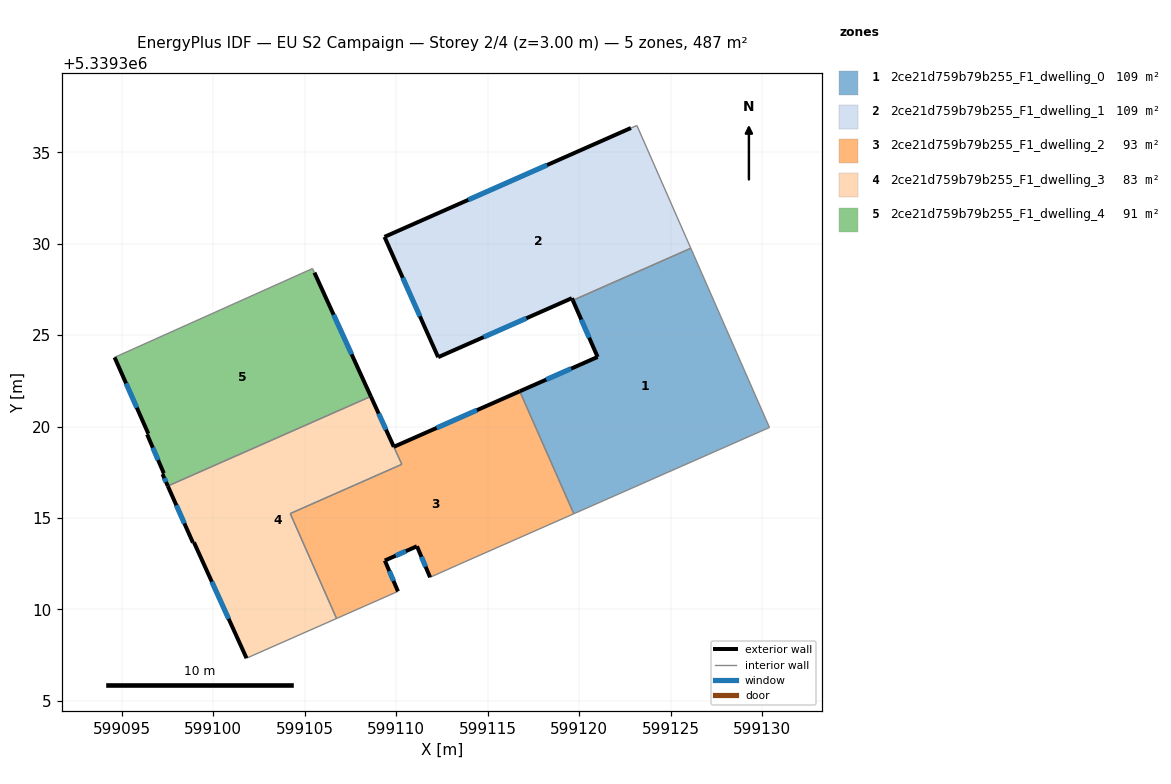
=== STOREY PLAN SPEC (per zone: floor XY polygon, exterior-wall plan segments, windows/doors) ===
zone 1: 2ce21d759b79b255_F1_dwelling_0  (109.5 m²)
  floor: (599126.11, 5339329.75) (599130.41, 5339319.95) (599119.71, 5339315.23) (599116.76, 5339321.93) (599121.01, 5339323.81) (599119.66, 5339326.90)
  exterior wall: (599121.01, 5339323.81) – (599116.76, 5339321.93)  [4.7 m]
    window: (599119.56, 5339323.17) – (599118.20, 5339322.57)  [1.4 m²]
  exterior wall: (599119.66, 5339326.90) – (599121.01, 5339323.81)  [3.4 m]
    window: (599120.12, 5339325.85) – (599120.55, 5339324.86)  [1.0 m²]
  interior walls: 4
zone 2: 2ce21d759b79b255_F1_dwelling_1  (109.5 m²)
  floor: (599123.16, 5339336.46) (599126.11, 5339329.75) (599119.66, 5339326.90) (599119.61, 5339327.02) (599112.29, 5339323.79) (599109.36, 5339330.37) (599122.83, 5339336.33)
  exterior wall: (599119.61, 5339327.02) – (599119.66, 5339326.90)  [0.1 m]
  exterior wall: (599112.29, 5339323.79) – (599119.61, 5339327.02)  [8.0 m]
    window: (599114.78, 5339324.89) – (599117.12, 5339325.92)  [2.4 m²]
  exterior wall: (599109.36, 5339330.37) – (599112.29, 5339323.79)  [7.2 m]
    window: (599110.36, 5339328.13) – (599111.30, 5339326.03)  [2.2 m²]
  exterior wall: (599122.83, 5339336.33) – (599109.36, 5339330.37)  [14.7 m]
    window: (599118.25, 5339334.30) – (599113.94, 5339332.40)  [4.5 m²]
  interior walls: 3
zone 3: 2ce21d759b79b255_F1_dwelling_2  (93.3 m²)
  floor: (599116.76, 5339321.93) (599119.71, 5339315.23) (599113.39, 5339312.45) (599111.85, 5339311.76) (599111.13, 5339313.46) (599111.12, 5339313.45) (599109.38, 5339312.67) (599110.10, 5339310.99) (599106.74, 5339309.51) (599104.21, 5339315.24) (599110.31, 5339317.94) (599109.87, 5339318.89)
  exterior wall: (599116.76, 5339321.93) – (599109.87, 5339318.89)  [7.5 m]
    window: (599114.41, 5339320.90) – (599112.21, 5339319.93)  [2.3 m²]
  exterior wall: (599111.13, 5339313.46) – (599111.85, 5339311.76)  [1.8 m]
    window: (599111.38, 5339312.88) – (599111.61, 5339312.34)  [0.6 m²]
  exterior wall: (599111.12, 5339313.45) – (599111.13, 5339313.46)  [0.0 m]
  exterior wall: (599109.38, 5339312.67) – (599111.12, 5339313.45)  [1.9 m]
    window: (599109.97, 5339312.94) – (599110.53, 5339313.19)  [0.6 m²]
  exterior wall: (599110.10, 5339310.99) – (599109.38, 5339312.67)  [1.8 m]
    window: (599109.85, 5339311.56) – (599109.62, 5339312.10)  [0.6 m²]
  interior walls: 7
zone 4: 2ce21d759b79b255_F1_dwelling_3  (83.5 m²)
  floor: (599108.61, 5339321.65) (599110.30, 5339317.93) (599104.21, 5339315.24) (599106.74, 5339309.51) (599101.82, 5339307.33) (599098.94, 5339313.67) (599098.89, 5339313.65) (599097.51, 5339316.75)
  exterior wall: (599098.94, 5339313.67) – (599101.82, 5339307.33)  [7.0 m]
    window: (599099.92, 5339311.51) – (599100.84, 5339309.49)  [2.1 m²]
  exterior wall: (599098.89, 5339313.65) – (599098.94, 5339313.67)  [0.1 m]
  exterior wall: (599097.51, 5339316.75) – (599098.89, 5339313.65)  [3.4 m]
    window: (599097.98, 5339315.70) – (599098.42, 5339314.71)  [1.0 m²]
  exterior wall: (599109.87, 5339318.89) – (599108.61, 5339321.65)  [3.0 m]
    window: (599109.44, 5339319.83) – (599109.04, 5339320.71)  [0.9 m²]
  interior walls: 5
zone 5: 2ce21d759b79b255_F1_dwelling_4  (91.4 m²)
  floor: (599105.53, 5339328.42) (599108.61, 5339321.65) (599097.51, 5339316.75) (599097.22, 5339317.40) (599097.29, 5339317.45) (599096.38, 5339319.57) (599096.44, 5339319.61) (599094.60, 5339323.79) (599105.43, 5339328.64)
  exterior wall: (599108.61, 5339321.65) – (599105.53, 5339328.42)  [7.4 m]
    window: (599107.56, 5339323.95) – (599106.58, 5339326.11)  [2.3 m²]
  exterior wall: (599097.22, 5339317.40) – (599097.51, 5339316.75)  [0.7 m]
    window: (599097.32, 5339317.18) – (599097.41, 5339316.97)  [0.2 m²]
  exterior wall: (599097.29, 5339317.45) – (599097.22, 5339317.40)  [0.1 m]
  exterior wall: (599096.38, 5339319.57) – (599097.29, 5339317.45)  [2.3 m]
    window: (599096.69, 5339318.85) – (599096.98, 5339318.17)  [0.7 m²]
  exterior wall: (599096.44, 5339319.61) – (599096.38, 5339319.57)  [0.1 m]
  exterior wall: (599094.60, 5339323.79) – (599096.44, 5339319.61)  [4.6 m]
    window: (599095.23, 5339322.36) – (599095.82, 5339321.03)  [1.4 m²]
  interior walls: 3

=== DERIVED (storey summary) ===
Building: EU S2 Campaign
Storey: 2 of 4  (floor level z = 3.00 m)
Storey gross floor area: 487.2 m²
Zones on this storey: 5
  - 2ce21d759b79b255_F1_dwelling_0: floor 109.5 m²; exterior wall 8.0 m (24.1 m²); 2 window(s) 2.5 m²; WWR 10.2%
  - 2ce21d759b79b255_F1_dwelling_1: floor 109.5 m²; exterior wall 30.1 m (90.2 m²); 3 window(s) 9.2 m²; WWR 10.2%
  - 2ce21d759b79b255_F1_dwelling_2: floor 93.3 m²; exterior wall 13.1 m (39.4 m²); 4 window(s) 4.0 m²; WWR 10.2%
  - 2ce21d759b79b255_F1_dwelling_3: floor 83.5 m²; exterior wall 13.4 m (40.3 m²); 3 window(s) 4.1 m²; WWR 10.2%
  - 2ce21d759b79b255_F1_dwelling_4: floor 91.4 m²; exterior wall 15.2 m (45.6 m²); 4 window(s) 4.6 m²; WWR 10.1%
Zone adjacency (shared interzone walls):
  - 2ce21d759b79b255_F1_dwelling_0 ↔ 2ce21d759b79b255_F1_dwelling_1
  - 2ce21d759b79b255_F1_dwelling_0 ↔ 2ce21d759b79b255_F1_dwelling_2
  - 2ce21d759b79b255_F1_dwelling_2 ↔ 2ce21d759b79b255_F1_dwelling_3
  - 2ce21d759b79b255_F1_dwelling_3 ↔ 2ce21d759b79b255_F1_dwelling_4